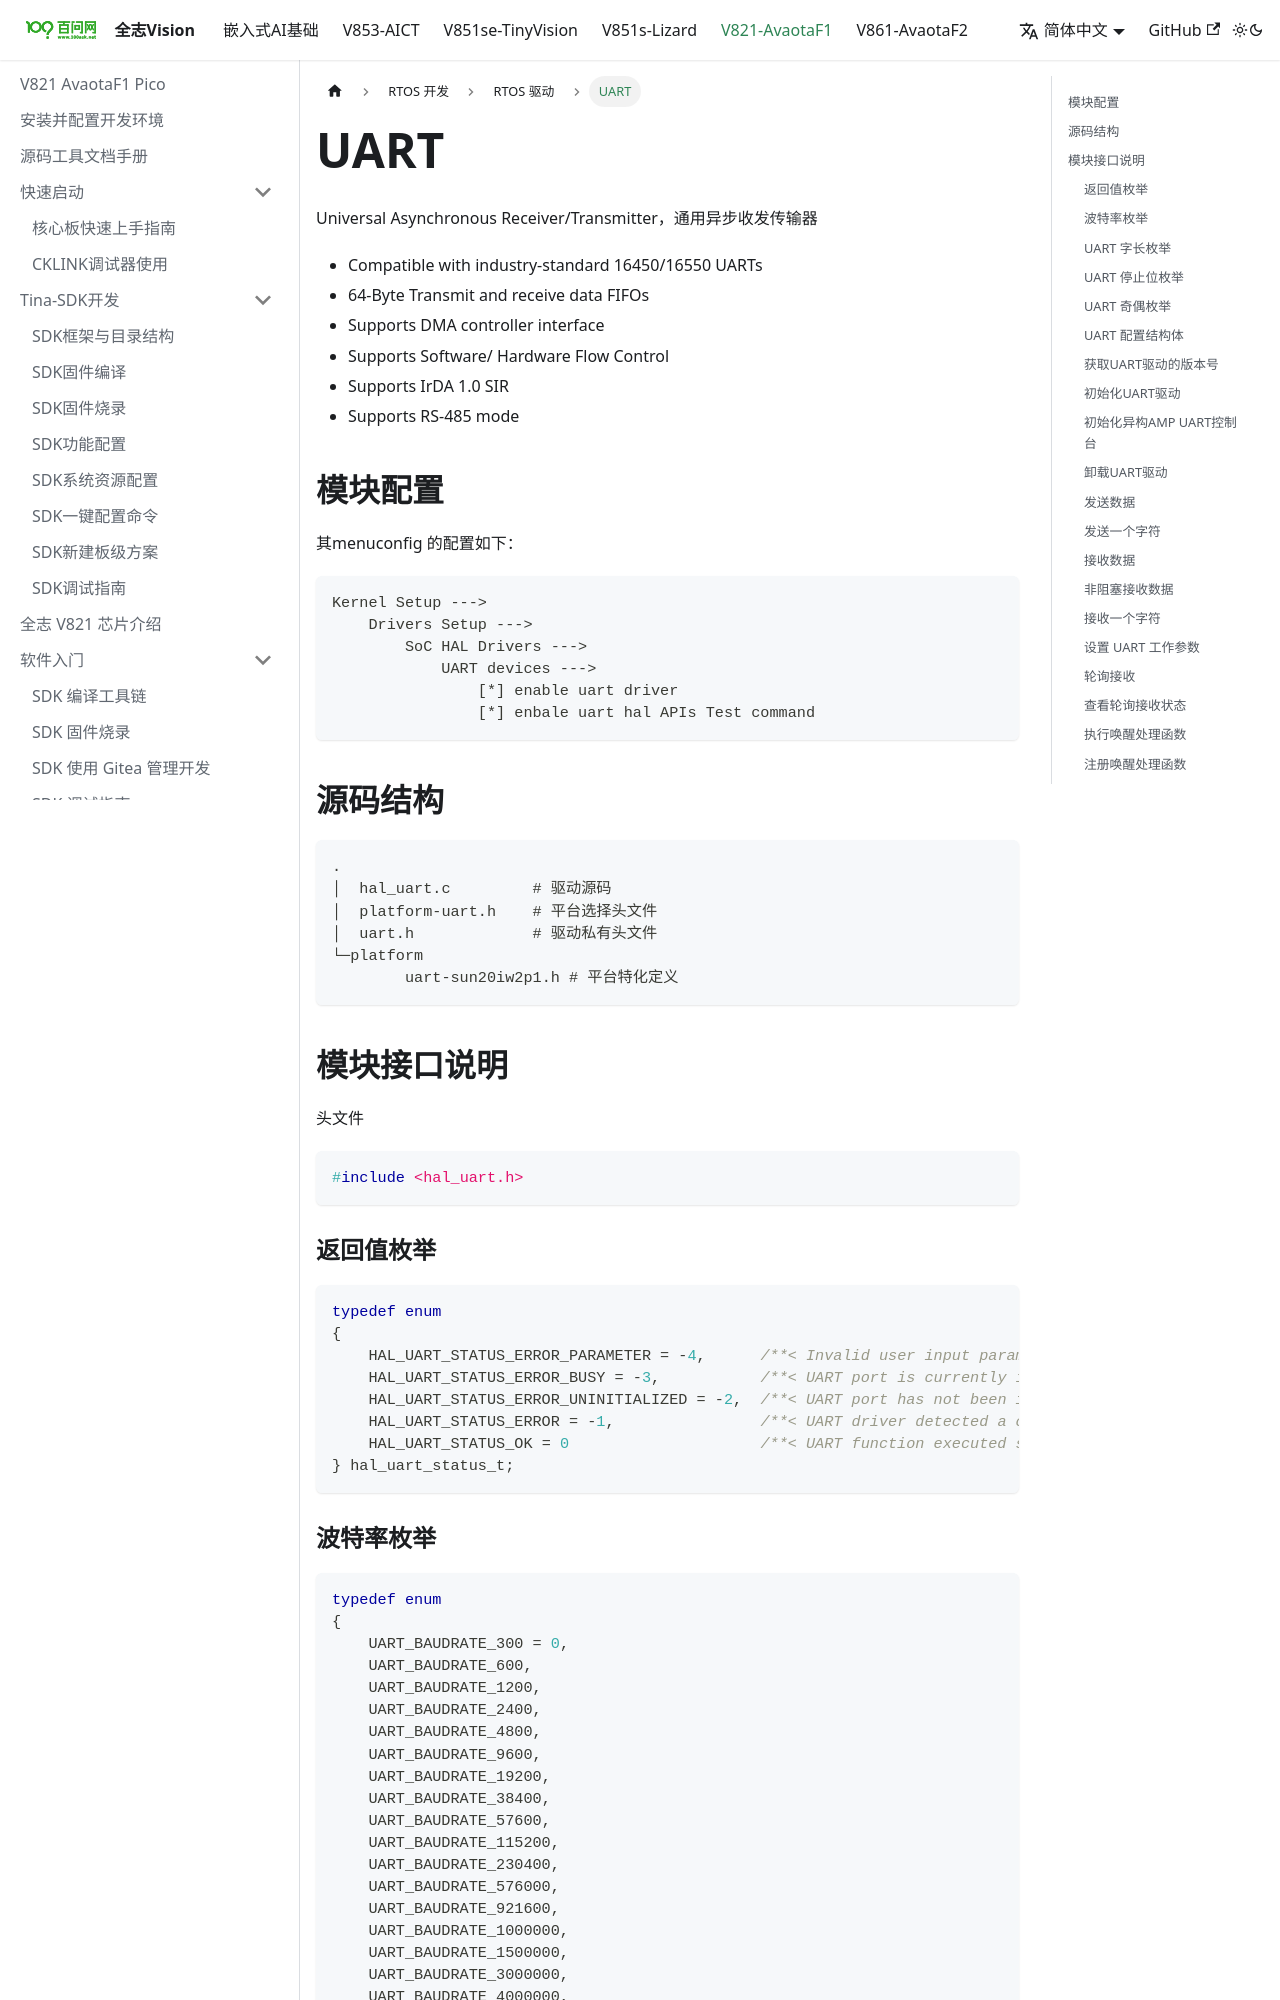

repository: 100askTeam/AllwinnerVisionIC-Docs · page: docs/V821/rtos/module/uart/index.html · generator: docusaurus

---
sidebar_position: 8
---

# UART

Universal Asynchronous Receiver/Transmitter，通用异步收发传输器

-   Compatible with industry-standard 16450/16550 UARTs
-   64-Byte Transmit and receive data FIFOs
-   Supports DMA controller interface
-   Supports Software/ Hardware Flow Control
-   Supports IrDA 1.0 SIR
-   Supports RS-485 mode

## 模块配置

其menuconfig 的配置如下：

```shell
Kernel Setup --->
    Drivers Setup --->
        SoC HAL Drivers --->
            UART devices --->
                [*] enable uart driver
                [*] enbale uart hal APIs Test command
```

## 源码结构

```c
.
│  hal_uart.c         # 驱动源码
│  platform-uart.h    # 平台选择头文件
│  uart.h             # 驱动私有头文件
└─platform
        uart-sun20iw2p1.h # 平台特化定义
```

## 模块接口说明

头文件

```c
#include <hal_uart.h>
```

### 返回值枚举

```c
typedef enum
{
    HAL_UART_STATUS_ERROR_PARAMETER = -4,      /**< Invalid user input parameter. */
    HAL_UART_STATUS_ERROR_BUSY = -3,           /**< UART port is currently in use. */
    HAL_UART_STATUS_ERROR_UNINITIALIZED = -2,  /**< UART port has not been initialized. */
    HAL_UART_STATUS_ERROR = -1,                /**< UART driver detected a common error. */
    HAL_UART_STATUS_OK = 0                     /**< UART function executed successfully. */
} hal_uart_status_t;
```
